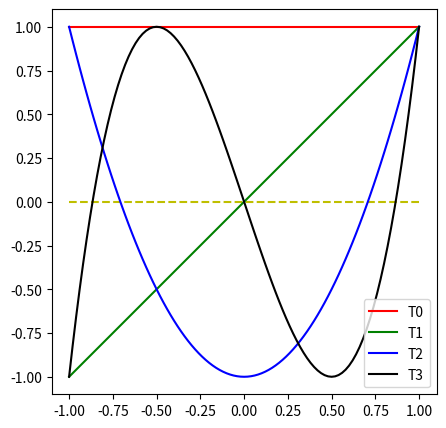
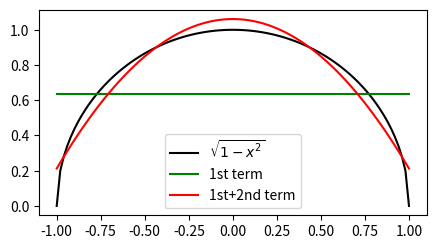
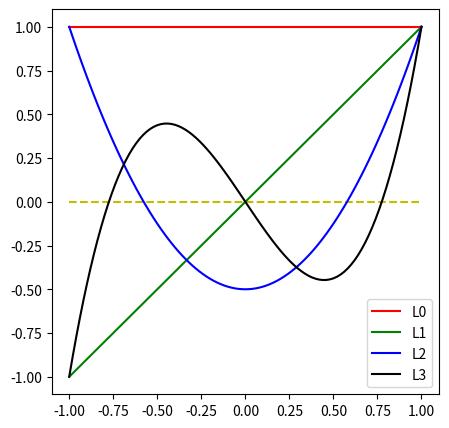

The matplotlib source for these figures, in order:
import numpy as np
import matplotlib.pyplot as plt

x = np.linspace(-1,1,101)
print(x.size)

fig, ax = plt.subplots(1,1, figsize=(5,5))
ax.plot(x, np.zeros(x.size),'y--')
ax.plot(x, np.ones(x.size),'r-', label='T0')
ax.plot(x, x, 'g-', label='T1')
ax.plot(x,2.0*x**2-1.0,'b-', label='T2')
ax.plot(x,4.0*x**3-3.0*x, 'k-', label='T3')
ax.legend()
ax.set_aspect('equal')

fig, ax = plt.subplots(1,1, figsize=(5,5))
ax.plot(x, np.sqrt(1-x**2), 'k-', label=r'$\sqrt{1-x^2}$')
ax.plot(x, 2.0/np.pi*np.ones(x.size), 'g-', label='1st term')
ax.plot(x, 2.0/np.pi - 4.0/(3.0*np.pi)*(2.0*x**2-1.0), 'r-', label='1st+2nd term')
ax.legend()
ax.set_aspect('equal')

def fprime(x):
    return -x/np.sqrt(1-x**2)

def Cfprime(x):
    return -16/(3.0*np.pi)*x

xvalues = np.array([-0.5,0.0,0.5])
for xval in xvalues:
    print("Exact and approximate values: {0:e} {1:e}".format(fprime(xval), Cfprime(xval)) )

fig, ax = plt.subplots(1,1,figsize=(5,5))
ax.plot(x, np.zeros(x.size),'y--')
ax.plot(x, np.ones(x.size), 'r-', label='L0')
ax.plot(x, x, 'g-', label='L1')
ax.plot(x,1.5*x**2-0.5, 'b-', label='L2')
ax.plot(x,2.5*x**3-1.5*x, 'k-', label='L3')
ax.legend()
